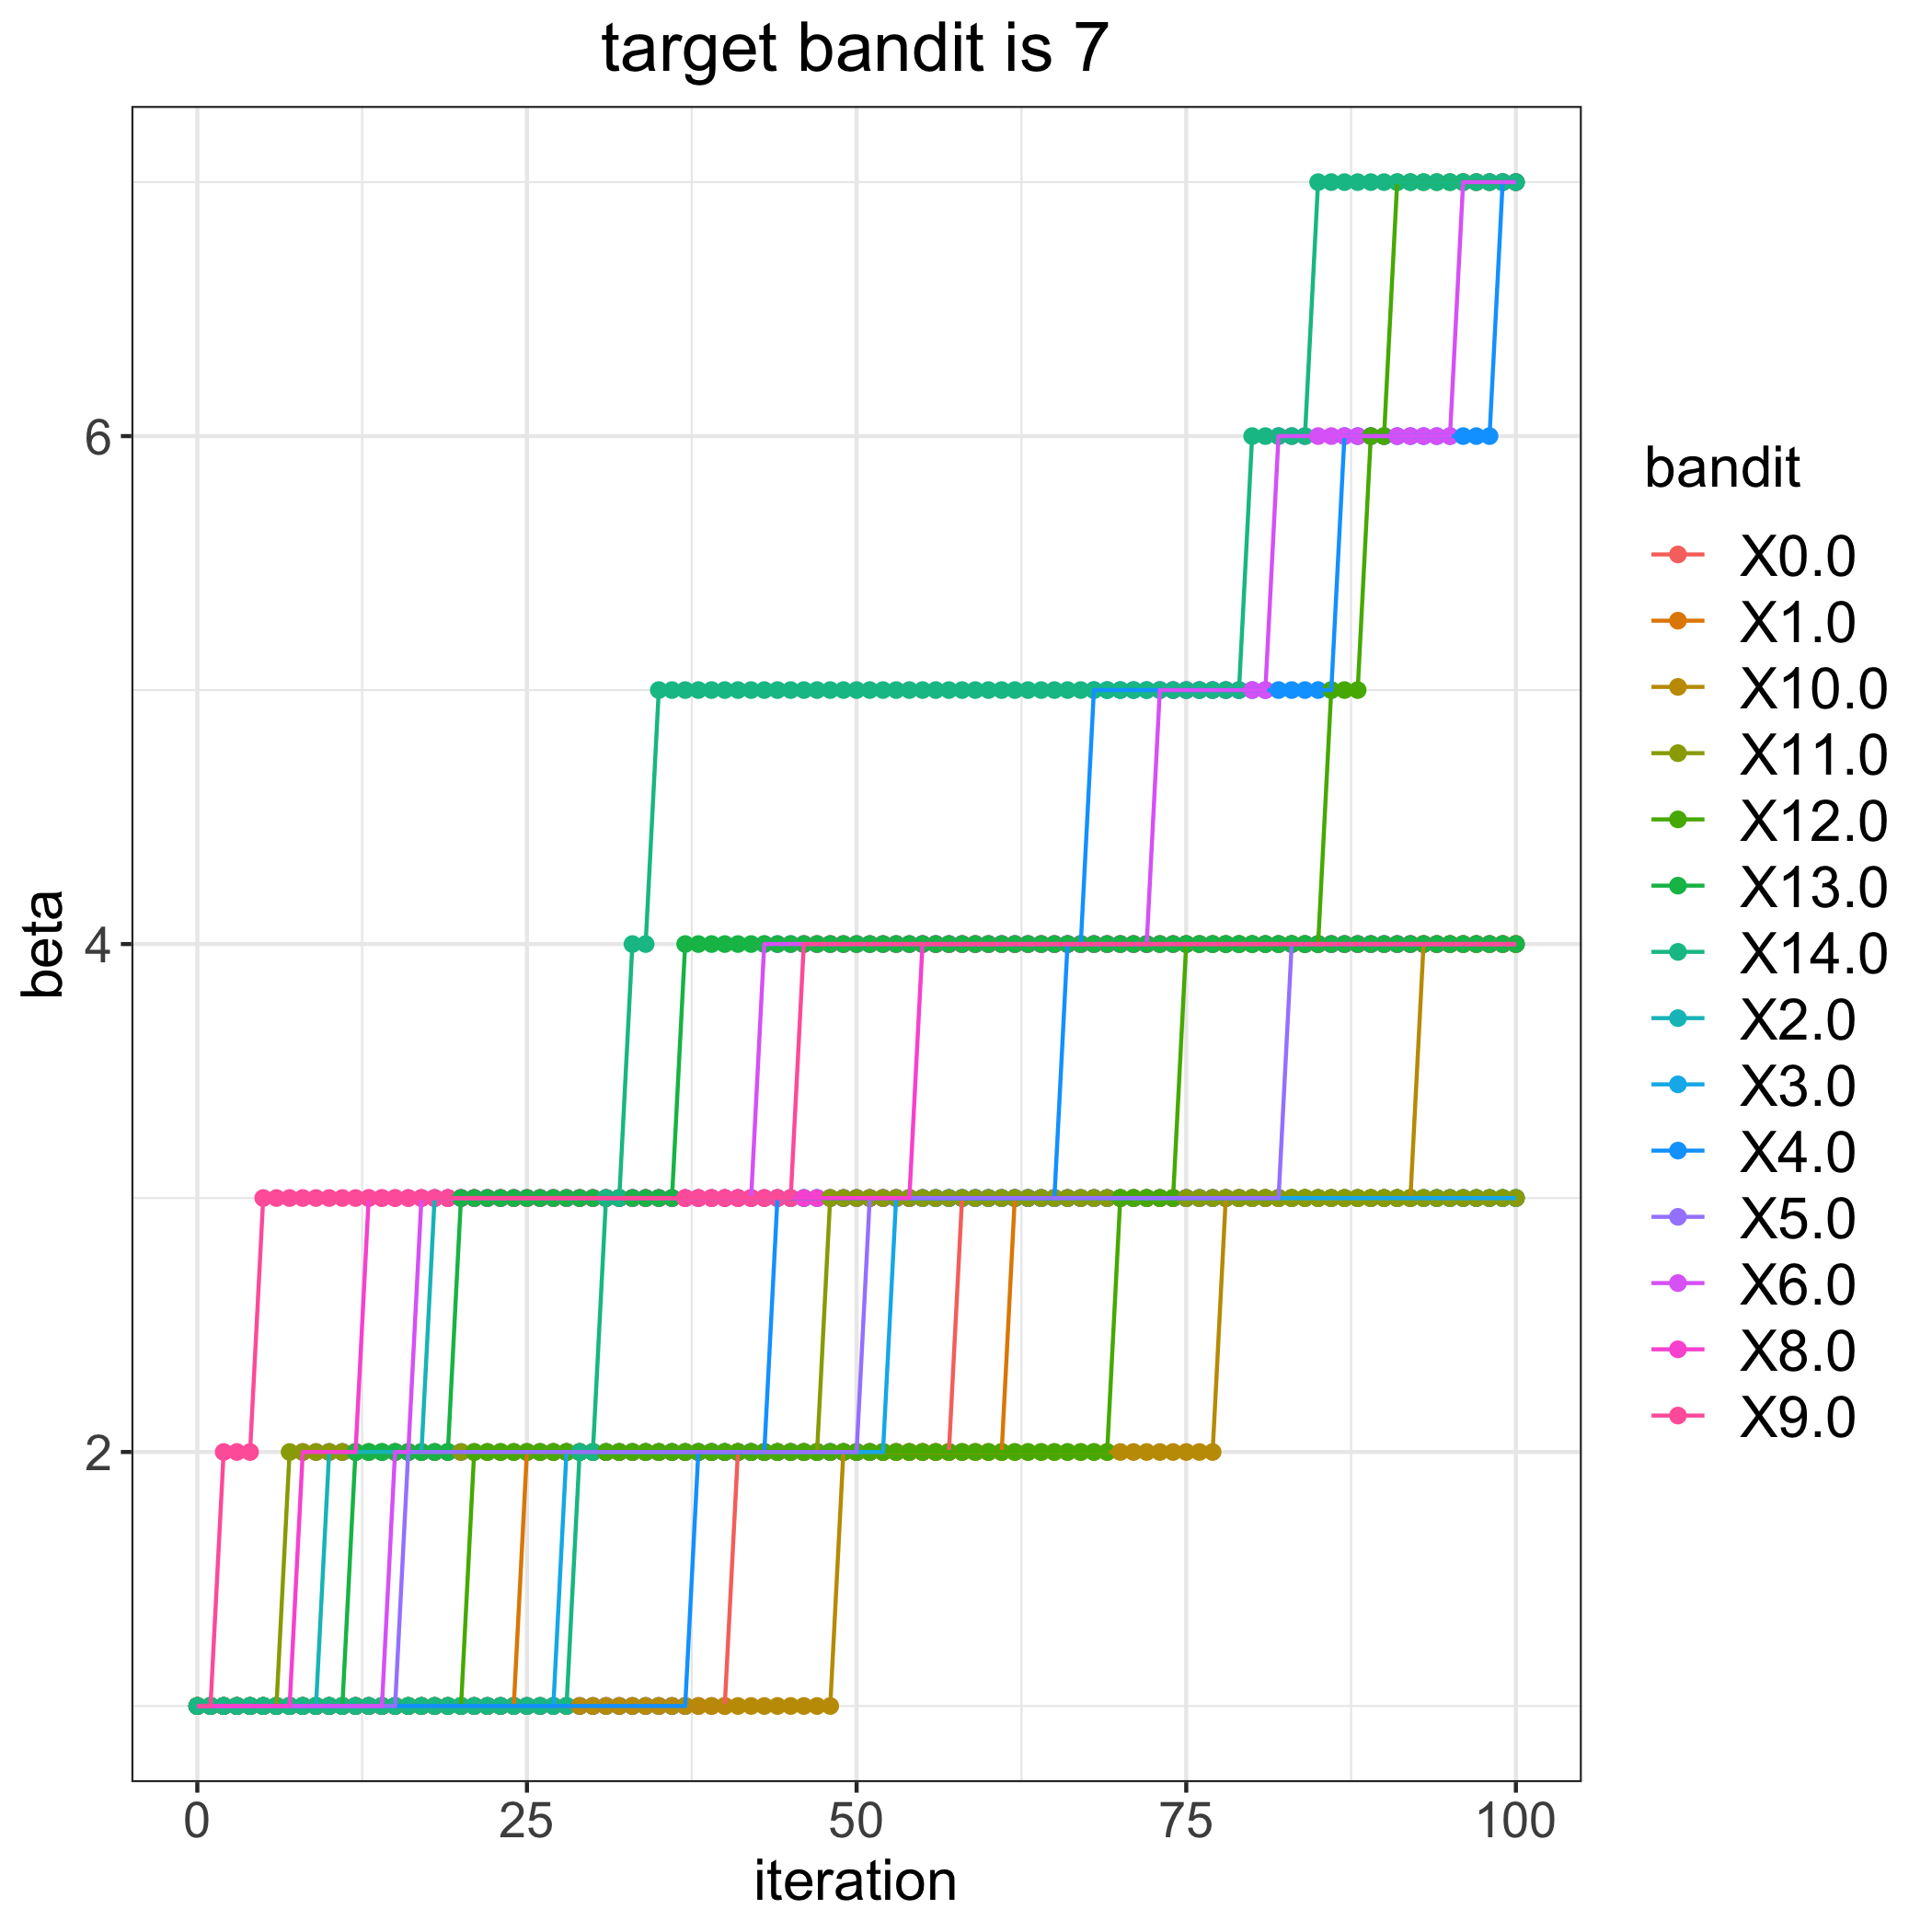

Values plotted in this chart, from the file beside it:
, 0.0, 1.0, 2.0, 3.0, 4.0, 5.0, 6.0, 8.0, 9.0, 10.0, 11.0, 12.0, 13.0, 14.0
0, 1, 1, 1, 1, 1, 1, 1, 1, 1, 1, 1, 1, 1, 1
1, 1, 1, 1, 1, 1, 1, 1, 1, 1, 1, 1, 1, 1, 1
2, 1, 1, 1, 1, 1, 1, 1, 1, 2, 1, 1, 1, 1, 1
3, 1, 1, 1, 1, 1, 1, 1, 1, 2, 1, 1, 1, 1, 1
4, 1, 1, 1, 1, 1, 1, 1, 1, 2, 1, 1, 1, 1, 1
5, 1, 1, 1, 1, 1, 1, 1, 1, 3, 1, 1, 1, 1, 1
6, 1, 1, 1, 1, 1, 1, 1, 1, 3, 1, 1, 1, 1, 1
7, 1, 1, 1, 1, 1, 1, 1, 1, 3, 1, 2, 1, 1, 1
8, 1, 1, 1, 1, 1, 1, 1, 2, 3, 1, 2, 1, 1, 1
9, 1, 1, 1, 1, 1, 1, 1, 2, 3, 1, 2, 1, 1, 1
10, 1, 1, 2, 1, 1, 1, 1, 2, 3, 1, 2, 1, 1, 1
11, 1, 1, 2, 1, 1, 1, 1, 2, 3, 1, 2, 1, 1, 1
12, 1, 1, 2, 1, 1, 1, 1, 2, 3, 1, 2, 1, 2, 1
13, 1, 1, 2, 1, 1, 1, 1, 3, 3, 1, 2, 1, 2, 1
14, 1, 1, 2, 1, 1, 1, 1, 3, 3, 1, 2, 1, 2, 1
15, 1, 1, 2, 1, 1, 1, 2, 3, 3, 1, 2, 1, 2, 1
16, 1, 1, 2, 1, 1, 2, 2, 3, 3, 1, 2, 1, 2, 1
17, 1, 1, 2, 1, 1, 2, 3, 3, 3, 1, 2, 1, 2, 1
18, 1, 1, 3, 1, 1, 2, 3, 3, 3, 1, 2, 1, 2, 1
19, 1, 1, 3, 1, 1, 2, 3, 3, 3, 1, 2, 1, 2, 1
20, 1, 1, 3, 1, 1, 2, 3, 3, 3, 1, 2, 1, 3, 1
21, 1, 1, 3, 1, 1, 2, 3, 3, 3, 1, 2, 2, 3, 1
22, 1, 1, 3, 1, 1, 2, 3, 3, 3, 1, 2, 2, 3, 1
23, 1, 1, 3, 1, 1, 2, 3, 3, 3, 1, 2, 2, 3, 1
24, 1, 1, 3, 1, 1, 2, 3, 3, 3, 1, 2, 2, 3, 1
25, 1, 2, 3, 1, 1, 2, 3, 3, 3, 1, 2, 2, 3, 1
26, 1, 2, 3, 1, 1, 2, 3, 3, 3, 1, 2, 2, 3, 1
27, 1, 2, 3, 1, 1, 2, 3, 3, 3, 1, 2, 2, 3, 1
28, 1, 2, 3, 2, 1, 2, 3, 3, 3, 1, 2, 2, 3, 1
29, 1, 2, 3, 2, 1, 2, 3, 3, 3, 1, 2, 2, 3, 2
30, 1, 2, 3, 2, 1, 2, 3, 3, 3, 1, 2, 2, 3, 2
31, 1, 2, 3, 2, 1, 2, 3, 3, 3, 1, 2, 2, 3, 3
32, 1, 2, 3, 2, 1, 2, 3, 3, 3, 1, 2, 2, 3, 3
33, 1, 2, 3, 2, 1, 2, 3, 3, 3, 1, 2, 2, 3, 4
34, 1, 2, 3, 2, 1, 2, 3, 3, 3, 1, 2, 2, 3, 4
35, 1, 2, 3, 2, 1, 2, 3, 3, 3, 1, 2, 2, 3, 5
36, 1, 2, 3, 2, 1, 2, 3, 3, 3, 1, 2, 2, 3, 5
37, 1, 2, 3, 2, 1, 2, 3, 3, 3, 1, 2, 2, 4, 5
38, 1, 2, 3, 2, 2, 2, 3, 3, 3, 1, 2, 2, 4, 5
39, 1, 2, 3, 2, 2, 2, 3, 3, 3, 1, 2, 2, 4, 5
40, 1, 2, 3, 2, 2, 2, 3, 3, 3, 1, 2, 2, 4, 5
41, 2, 2, 3, 2, 2, 2, 3, 3, 3, 1, 2, 2, 4, 5
42, 2, 2, 3, 2, 2, 2, 3, 3, 3, 1, 2, 2, 4, 5
43, 2, 2, 3, 2, 2, 2, 4, 3, 3, 1, 2, 2, 4, 5
44, 2, 2, 3, 2, 3, 2, 4, 3, 3, 1, 2, 2, 4, 5
45, 2, 2, 3, 2, 3, 2, 4, 3, 3, 1, 2, 2, 4, 5
46, 2, 2, 3, 2, 3, 2, 4, 3, 4, 1, 2, 2, 4, 5
47, 2, 2, 3, 2, 3, 2, 4, 3, 4, 1, 2, 2, 4, 5
48, 2, 2, 3, 2, 3, 2, 4, 3, 4, 1, 3, 2, 4, 5
49, 2, 2, 3, 2, 3, 2, 4, 3, 4, 2, 3, 2, 4, 5
50, 2, 2, 3, 2, 3, 2, 4, 3, 4, 2, 3, 2, 4, 5
51, 2, 2, 3, 2, 3, 3, 4, 3, 4, 2, 3, 2, 4, 5
52, 2, 2, 3, 2, 3, 3, 4, 3, 4, 2, 3, 2, 4, 5
53, 2, 2, 3, 3, 3, 3, 4, 3, 4, 2, 3, 2, 4, 5
54, 2, 2, 3, 3, 3, 3, 4, 3, 4, 2, 3, 2, 4, 5
55, 2, 2, 3, 3, 3, 3, 4, 4, 4, 2, 3, 2, 4, 5
56, 2, 2, 3, 3, 3, 3, 4, 4, 4, 2, 3, 2, 4, 5
57, 2, 2, 3, 3, 3, 3, 4, 4, 4, 2, 3, 2, 4, 5
58, 3, 2, 3, 3, 3, 3, 4, 4, 4, 2, 3, 2, 4, 5
59, 3, 2, 3, 3, 3, 3, 4, 4, 4, 2, 3, 2, 4, 5
... 41 more rows
